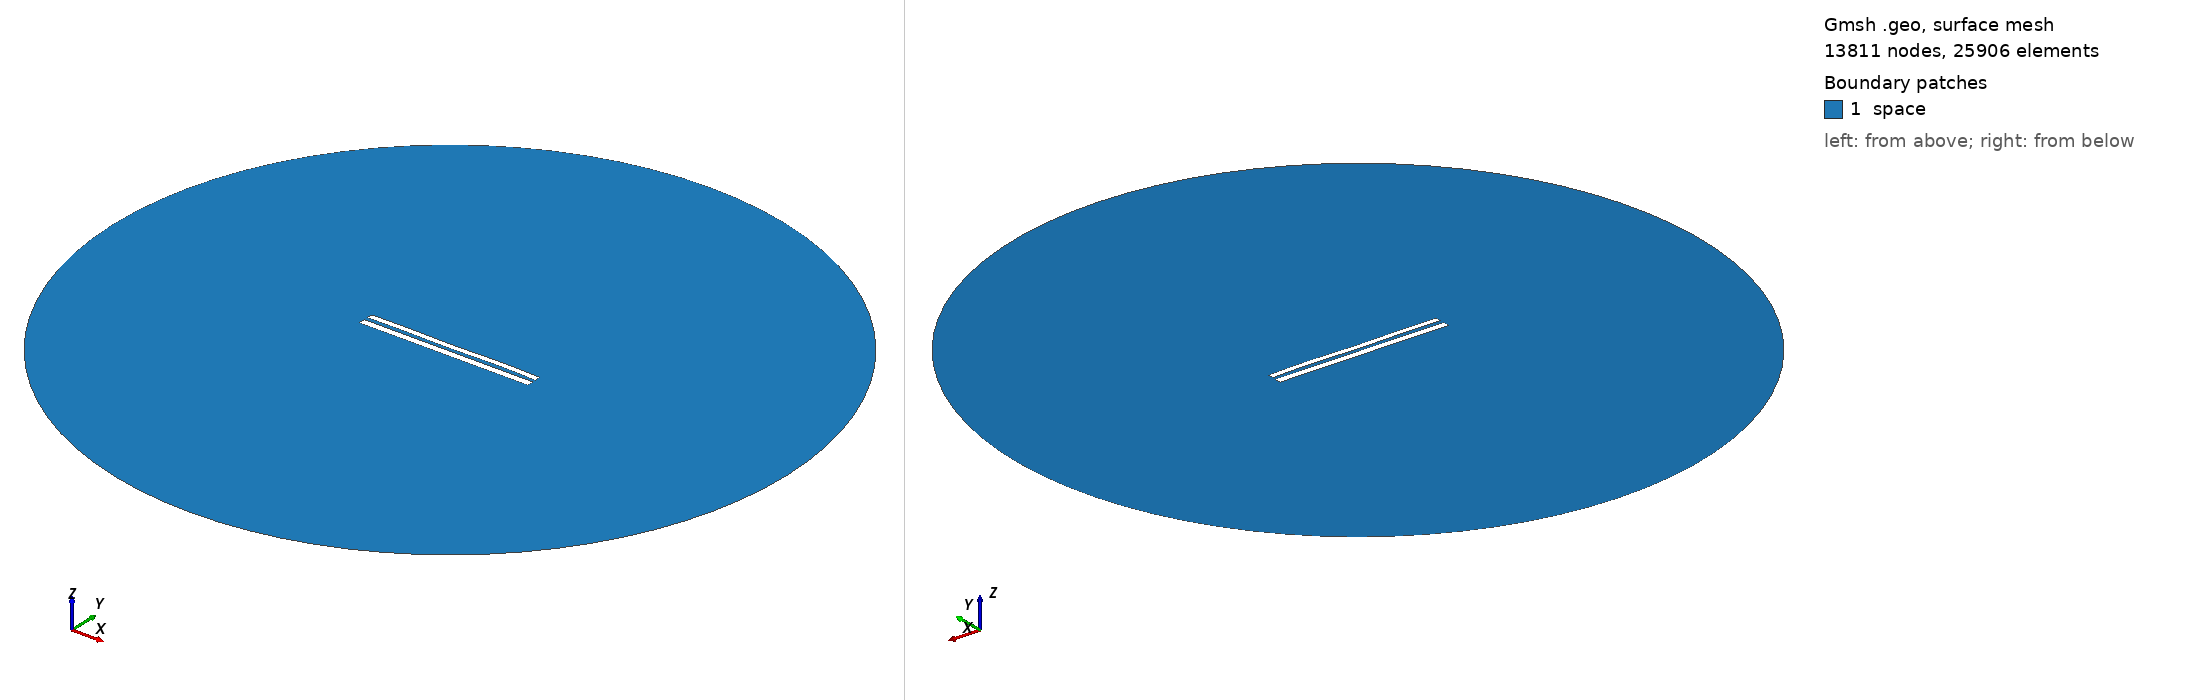

Gmsh geometry script, surface-meshed: 13811 nodes, 25906 surface elements. Boundary patches (legend numbers): 1 space. Left view from above one corner, right view from below the opposite corner. Legend entries are the model's physical surfaces. The drawing asked Gmsh for element sizes between 1% and 20% of the model's largest extent; the script's own settings can give other sizes.

=== 8435.geo (drawn) ===
//---------------------------------------
// Geometry kernel
//---------------------------------------

SetFactory("OpenCASCADE");



//---------------------------------------
// Parameters of the geometry
//---------------------------------------

// Overetch of the upper plate
overetch = 0.25;

// Distance between the plates
distance = 2.25;

// Discretization over the x axis (for the deformation)
nx = 50; 

// Length of the plate
L = 100 - overetch; 

// Number of modes
n = 4; 

// 1st mode coefficient
coeff(1) = 0.0;
beta(1) = 0.596864 * 3.1415926535 / L;

// 2nd mode coefficient
coeff(2) = 0.0;
beta(2) = 1.49418 * 3.1415926535 / L;

// 3rd mode coefficient
coeff(3) = -0.075;
beta(3) = 2.50025 * 3.1415926535 / L;

// 4th mode coefficient
coeff(4) = 0.15;
beta(4) = 3.49999 * 3.1415926535 / L;



//---------------------------------------
// Upper plate (deformed rectangle)
//---------------------------------------

// Coordiantes of the upper plate
xmin = -50;
xmax = 50 - overetch;

// Height of the upper plate
yheight = 4 - 2 * overetch;

// Indexes of the points
UpperID[] = {};
LowerID[] = {};
LeftID[] = {};
RightID[] = {};

// Point index
p = 1;

// Horizontal edges
For i In {1:nx}
    x = xmin + (i-1)*(xmax - xmin)/(nx-1);

    y_bottom = distance / 2 + overetch;
    For j In {1:n}
        C = (Cosh(beta(j)*L) + Cos(beta(j)*L)) / (Sinh(beta(j)*L) + Sin(beta(j)*L));
        y_bottom  = y_bottom + coeff(j) * (Cosh(beta(j)*(x+50)) - Cos(beta(j)*(x+50)) - C * (Sinh(beta(j)*(x+50)) - Sin(beta(j)*(x+50))));
    EndFor

    y_top = y_bottom + yheight;

    Point(p) = {x, y_top, 0, 1.0};
    UpperID[i] = p;
    p = p + 1;

    Point(p) = {x, y_bottom, 0, 1.0};
    LowerID[i] = p;
    p = p + 1;
EndFor

// Create point lists
UpperPts[] = {}; LowerPts[] = {};
For i In {1:nx}
  UpperPts[] += {UpperID[i]};
  LowerPts[] += {LowerID[i]};
EndFor

// Build splines
Spline(1) = {UpperPts[]};
Spline(2) = {LowerPts[]};
Line(3) = {LowerPts[nx-1], UpperPts[nx-1]};
Line(4) = {LowerPts[0], UpperPts[0]};

// Build the plane surface
Curve Loop(1) = {2, 3, -1, -4};
Plane Surface(1) = {1};



//---------------------------------------
// Lower plate (rectangle)
//---------------------------------------

// Vertices
Point(1001) = {-50, -1, 0, 1.0};
Point(1002) = { 50, -1, 0, 1.0};
Point(1003) = { 50,  -5, 0, 1.0};
Point(1004) = {-50,  -5, 0, 1.0};

// Edges
Line(5) = {1001, 1002};
Line(6) = {1002, 1003};
Line(7) = {1003, 1004};
Line(8) = {1004, 1001};

// Plane surface
Line Loop(2) = {5, 6, 7, 8};
Plane Surface(2) = {2}; 



//---------------------------------------
// Outer (fictious) boundary
//---------------------------------------

// Points
Point(1005) = {0, 0, 0};       // Center
Point(1006) = {200, 0, 0};     // Start point
Point(1007) = {0, 200, 0};     // 90 degrees
Point(1008) = {-200, 0, 0};    // 180 degrees
Point(1009) = {0, -200, 0};    // 270 degrees

// Circle arcs (each needs start, center, end)
Circle(9) = {1006, 1005, 1007};
Circle(10) = {1007, 1005, 1008};
Circle(11) = {1008, 1005, 1009};
Circle(12) = {1009, 1005, 1006};

// Plane surface for the entire domain
Curve Loop(3) = {9, 10, 11, 12};
Surface(3) = {3};

// Subtract the plates from the whole domain to obtain the actual domain where we want to solve the equations
BooleanDifference{ Surface{3}; Delete; }{ Surface{1}; Surface{2}; Delete; }




//---------------------------------------
// Transfinite Lines/Curves
//---------------------------------------

// Set the number of points on the boundaries
r = 7;

// Plates
Transfinite Curve {1, 2} = 50*r Using Progression 1;
Transfinite Curve {3, 4} = 2*r Using Progression 1;
Transfinite Line {5, 7} = 50*r Using Progression 1;
Transfinite Line {6, 8} = 2*r Using Progression 1;

// Outer boundary
Transfinite Line {9, 10, 11, 12} = 20 Using Progression 1;



//---------------------------------------
// Physical groups
//---------------------------------------                

// Physical curves (boundaries)
Physical Line("force_segment", 10) = {2};
Physical Line("upper_plate", 11) = {1, 3, 4};
Physical Line("lower_plate", 12) = {5, 6, 7, 8};
Physical Line("boundary", 20) = {9, 10, 11, 12};

// Physical Surfaces
Physical Surface("space", 30) = {3};



//---------------------------------------
// 6. Generate the Mesh
//---------------------------------------

// 2D mesh generation
Mesh 2;
